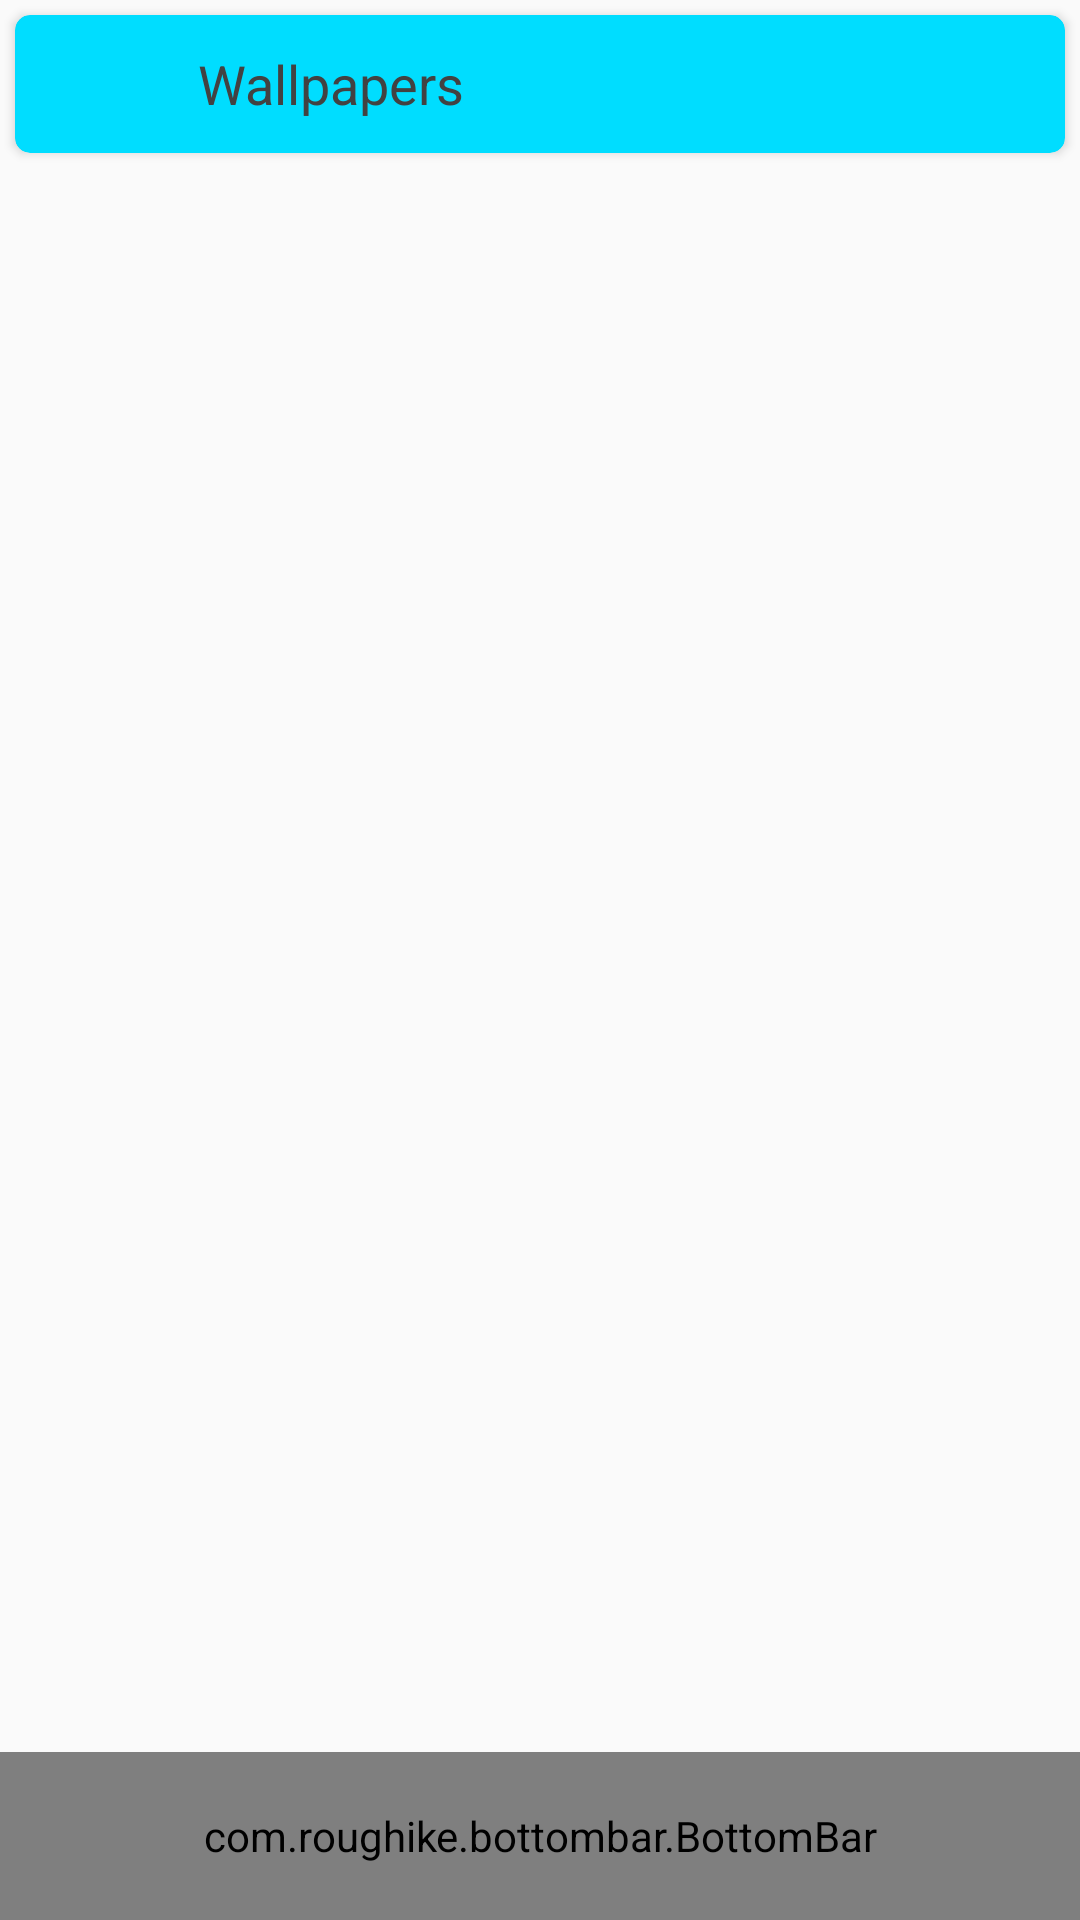

This screen was rendered from an Android layout file. Write that file and the resources it references.
<!-- AndroidManifest.xml: application theme AppTheme -->
<!-- res/layout/activity_home.xml -->
<?xml version="1.0" encoding="utf-8"?>
<android.support.v4.widget.DrawerLayout xmlns:android="http://schemas.android.com/apk/res/android"
    xmlns:app="http://schemas.android.com/apk/res-auto"
    xmlns:tools="http://schemas.android.com/tools"
    android:id="@+id/drawer_layout"
    android:layout_width="match_parent"
    android:layout_height="match_parent"
    android:fitsSystemWindows="true"
    tools:openDrawer="start">

    <include
        layout="@layout/main_layout"
        android:layout_width="match_parent"
        android:layout_height="match_parent" />

    <android.support.design.widget.NavigationView
        android:id="@+id/nav_view"
        android:layout_width="wrap_content"
        android:layout_height="match_parent"
        android:layout_gravity="start"
        android:fitsSystemWindows="true"
        app:headerLayout="@layout/nav_header_main"
        app:menu="@menu/home_drawer" />
</android.support.v4.widget.DrawerLayout>
<!-- res/layout/main_layout.xml (included above) -->
<?xml version="1.0" encoding="utf-8"?>
<android.support.design.widget.CoordinatorLayout xmlns:android="http://schemas.android.com/apk/res/android"
    xmlns:app="http://schemas.android.com/apk/res-auto"
    xmlns:tools="http://schemas.android.com/tools"
    android:id="@+id/coordinator"
    android:layout_width="match_parent"
    android:layout_height="match_parent"
    tools:context="com.example.wallpapers.Home">

    <FrameLayout
        android:id="@+id/contentContainer"
        android:layout_width="match_parent"
        android:layout_height="match_parent" />

    
    
    
    
    


    
    
    
    
    
    
    

    <com.roughike.bottombar.BottomBar
        android:id="@+id/bottomBar"
        android:layout_width="match_parent"
        android:layout_height="@dimen/bar_height"
        android:layout_gravity="bottom"
        app:bb_showShadow="true"
        app:bb_tabXmlResource="@xml/bottombar_tabs" />
    <include
        layout="@layout/app_bar_layout"
        android:layout_width="match_parent"
        android:layout_height="@dimen/bar_height" />
    

</android.support.design.widget.CoordinatorLayout>
<!-- res/layout/nav_header_main.xml (included above) -->
<?xml version="1.0" encoding="utf-8"?>
<RelativeLayout xmlns:android="http://schemas.android.com/apk/res/android"
    xmlns:app="http://schemas.android.com/apk/res-auto"
    android:id="@+id/view_container"
    android:layout_width="match_parent"
    android:layout_height="160dp"
    android:gravity="bottom"
    android:orientation="vertical"
    android:theme="@style/ThemeOverlay.AppCompat.Dark">

    <ImageView
        android:id="@+id/img_header_bg"
        android:layout_width="match_parent"
        android:layout_height="match_parent"
        android:scaleType="fitXY"
        android:src="@drawable/i02" />

    <LinearLayout
        android:layout_width="wrap_content"
        android:layout_height="wrap_content"
        android:layout_centerVertical="true"
        android:orientation="vertical"
        android:padding="16dp">

        <ImageView
            android:id="@+id/img_profile"
            android:layout_width="75dp"
            android:layout_height="75dp"
            android:paddingTop="16dp"
            app:srcCompat="@android:drawable/sym_def_app_icon" />

        <TextView
            android:id="@+id/name"
            android:layout_width="match_parent"
            android:layout_height="wrap_content"
            android:paddingTop="16dp"
            android:textAppearance="@style/TextAppearance.AppCompat.Body1" />

        <TextView
            android:id="@+id/website"
            android:layout_width="wrap_content"
            android:layout_height="wrap_content" />

    </LinearLayout>
</RelativeLayout>
<!-- res/layout/app_bar_layout.xml (included above) -->
<?xml version="1.0" encoding="utf-8"?>
<android.support.design.widget.AppBarLayout xmlns:android="http://schemas.android.com/apk/res/android"
    xmlns:app="http://schemas.android.com/apk/res-auto"
    android:id="@+id/app_bar_layout"
    android:layout_width="match_parent"
    android:layout_height="wrap_content"
    android:background="@color/transparent"
    android:elevation="0dp"
    android:foreground="@color/transparent"
    app:elevation="0dp">

    <android.support.v7.widget.Toolbar
        android:id="@+id/toolbar"
        android:layout_width="match_parent"
        android:layout_height="@dimen/bar_height"
        app:contentInsetStart="0dp"
        app:layout_scrollFlags="scroll|enterAlways">

        <FrameLayout
            android:layout_width="match_parent"
            android:layout_height="match_parent">

            <android.support.v7.widget.CardView
                android:id="@+id/toolbar_cv"
                android:layout_width="match_parent"
                android:layout_height="match_parent"
                android:layout_margin="5dp"
                app:cardBackgroundColor="@android:color/holo_blue_bright"
                app:cardCornerRadius="5dp">

                <FrameLayout
                    android:layout_width="match_parent"
                    android:layout_height="match_parent"
                    android:orientation="horizontal">

                    <ImageButton
                        android:id="@+id/nav_drawer_btn"
                        android:layout_width="@dimen/ic_xl"
                        android:layout_height="match_parent"
                        android:layout_gravity="start"
                        android:background="?attr/selectableItemBackgroundBorderless"
                        android:onClick="openDrawer"
                        android:src="@drawable/ic_menu_black_24dp" />

                    <FrameLayout
                        android:layout_width="match_parent"
                        android:layout_height="match_parent"
                        android:paddingStart="61dp">

                        <TextView
                            android:layout_width="wrap_content"
                            android:layout_height="wrap_content"
                            android:layout_gravity="start|center_vertical"
                            android:gravity="center"
                            android:text="Wallpapers"
                            android:textSize="18sp" />

                        <ImageButton
                            android:id="@+id/search_btn"
                            android:layout_width="@dimen/ic_l"
                            android:layout_height="match_parent"
                            android:layout_gravity="end"
                            android:background="?attr/selectableItemBackgroundBorderless"
                            android:onClick="search"
                            android:src="@drawable/ic_search_black_24dp" />

                    </FrameLayout>
                </FrameLayout>
            </android.support.v7.widget.CardView>

            <android.support.v7.widget.CardView
                android:id="@+id/search_bar_cv"
                android:layout_width="match_parent"
                android:layout_height="match_parent"
                android:layout_margin="5dp"
                android:visibility="invisible"
                app:cardBackgroundColor="@android:color/holo_orange_dark"
                app:cardCornerRadius="5dp">

                <FrameLayout
                    android:layout_width="match_parent"
                    android:layout_height="match_parent"
                    android:orientation="horizontal">

                    <ImageButton
                        android:id="@+id/cancel_search_btn"
                        android:layout_width="@dimen/ic_xl"
                        android:layout_height="match_parent"
                        android:layout_gravity="start"
                        android:background="?attr/selectableItemBackgroundBorderless"
                        android:onClick="cancelSearch"
                        android:src="@drawable/ic_arrow_back_black_24dp" />

                    <FrameLayout
                        android:layout_width="match_parent"
                        android:layout_height="match_parent"
                        android:paddingStart="61dp">

                        <EditText
                            android:layout_width="match_parent"
                            android:layout_height="match_parent"
                            android:background="@color/transparent"
                            android:hint="Search 'Nature'" />

                        <ImageButton
                            android:layout_width="@dimen/ic_l"
                            android:layout_height="match_parent"
                            android:layout_gravity="end"
                            android:background="?attr/selectableItemBackgroundBorderless"
                            android:src="@drawable/ic_search_black_24dp" />
                    </FrameLayout>
                </FrameLayout>
            </android.support.v7.widget.CardView>
        </FrameLayout>
    </android.support.v7.widget.Toolbar>
</android.support.design.widget.AppBarLayout>
<!-- resources referenced by this layout -->
<resources>
  <color name="transparent">#00FFFFFF</color>
  <dimen name="bar_height">56dp</dimen>
  <dimen name="ic_l">48dp</dimen>
  <dimen name="ic_xl">56dp</dimen>
  <!-- drawable i02: jpg bitmap (drawable, 91197 bytes) -->
  <!-- drawable ic_arrow_back_black_24dp (drawable) -->
  <vector xmlns:android="http://schemas.android.com/apk/res/android"
      android:width="24dp"
      android:height="24dp"
      android:viewportHeight="24.0"
      android:viewportWidth="24.0">
      <path
          android:fillColor="?attr/imageButtonStyle"
          android:pathData="M20,11H7.83l5.59,-5.59L12,4l-8,8 8,8 1.41,-1.41L7.83,13H20v-2z" />
  </vector>
  <!-- drawable ic_menu_black_24dp (drawable) -->
  <?xml version="1.0" encoding="utf-8"?>
  <vector xmlns:android="http://schemas.android.com/apk/res/android"
      android:width="24dp"
      android:height="24dp"
      android:viewportHeight="24"
      android:viewportWidth="24">
      <path
          android:fillColor="?attr/imageButtonStyle"
          android:pathData="M3 18l18 0 0 -2 -18 0 0 2zm0 -5l18 0 0 -2 -18 0 0 2zM3 6L3 8 21 8 21 6 3 6Z" />
  </vector>
  <!-- drawable ic_search_black_24dp (drawable) -->
  <vector xmlns:android="http://schemas.android.com/apk/res/android"
      android:width="24dp"
      android:height="24dp"
      android:viewportHeight="24.0"
      android:viewportWidth="24.0">
      <path
          android:fillColor="?attr/imageButtonStyle"
          android:pathData="M15.5,14h-0.79l-0.28,-0.27C15.41,12.59 16,11.11 16,9.5 16,5.91 13.09,3 9.5,3S3,5.91 3,9.5 5.91,16 9.5,16c1.61,0 3.09,-0.59 4.23,-1.57l0.27,0.28v0.79l5,4.99L20.49,19l-4.99,-5zM9.5,14C7.01,14 5,11.99 5,9.5S7.01,5 9.5,5 14,7.01 14,9.5 11.99,14 9.5,14z" />
  </vector>
  <style name="AppTheme" parent="Theme.AppCompat.Light.NoActionBar">
          
          <item name="colorPrimary">@color/colorPrimary</item>
          <item name="colorPrimaryDark">@color/colorPrimaryDark</item>
          <item name="colorAccent">@color/colorAccent</item>
          <item name="android:textColor">@color/cardview_dark_background</item>
          <item name="actionBarStyle">@style/CustomActionBar</item>
          <item name="android:actionBarStyle">@style/CustomActionBar</item>
      </style>
  <color name="colorPrimaryDark">#66000000</color>
  <color name="colorAccent">#FF4081</color>
  <style name="CustomActionBar" parent="Widget.AppCompat.Light.ActionBar.Solid.Inverse">
          <item name="background">@drawable/toolbar_bg</item>
          <item name="android:background">@drawable/toolbar_bg</item>
      </style>
  <!-- drawable toolbar_bg (drawable) -->
  <?xml version="1.0" encoding="utf-8"?>
  <shape xmlns:android="http://schemas.android.com/apk/res/android"
      android:shape="rectangle">
      <solid android:color="@color/colorLightPrimary" />
      <corners
          android:radius="5dp"
          android:bottomLeftRadius="5dp"
          android:bottomRightRadius="5dp"
          android:topLeftRadius="5dp"
          android:topRightRadius="5dp" />
  </shape>
  <!-- not gathered from this repository: default colours our renderer supplied (Android Studio template values) -->
  <color name="colorPrimary">#FF6200EE</color>
</resources>
